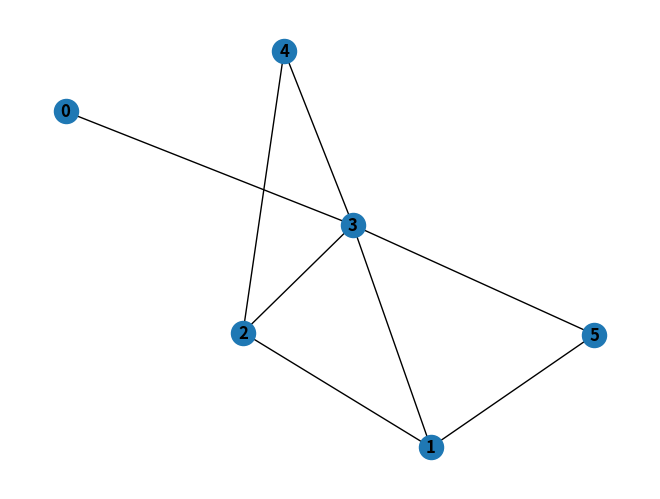

Reproduce this figure in Python.
#!/usr/bin/env python3
import networkx as nx
import matplotlib.pyplot as plt


# Create a networkx graph object
my_graph = nx.Graph() 

# Add edges to to the graph object
# Each tuple represents an edge between two nodes
my_graph.add_edges_from([
                        (1,2), 
                        (1,3), 
                        (3,4), 
                        (1,5), 
                        (3,5),
                        (4,2),
                        (2,3),
                        (3,0)])

# Draw the resulting graph
nx.draw(my_graph, with_labels=True, font_weight='bold')
plt.show()
